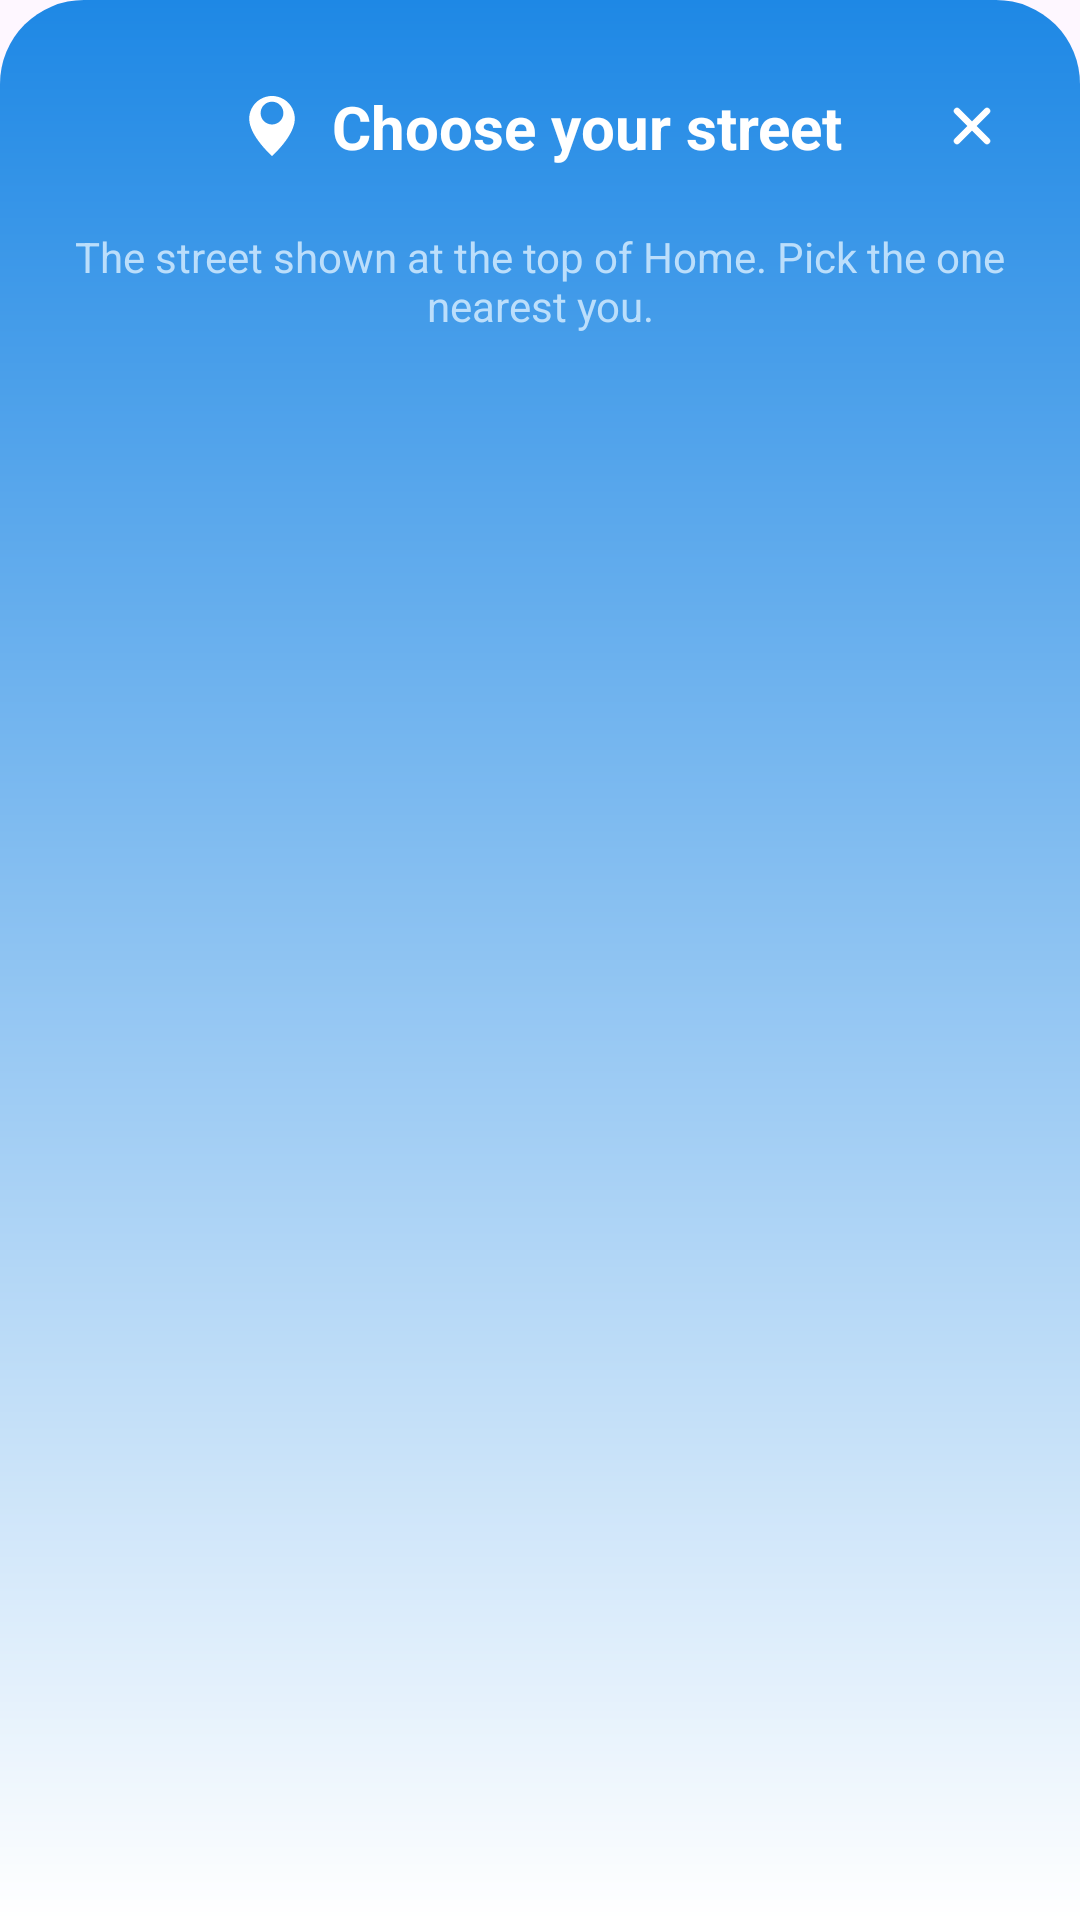

Android layout source for this screen:
<!-- AndroidManifest.xml: application theme Theme.BahGo20 -->
<!-- res/layout/sheet_choose_street.xml -->
<?xml version="1.0" encoding="utf-8"?>
<LinearLayout xmlns:android="http://schemas.android.com/apk/res/android"
    xmlns:app="http://schemas.android.com/apk/res-auto"
    android:layout_width="match_parent"
    android:layout_height="wrap_content"
    android:background="@drawable/bg_sheet"
    android:orientation="vertical"
    android:paddingBottom="28dp">

    
    <androidx.constraintlayout.widget.ConstraintLayout
        android:layout_width="match_parent"
        android:layout_height="76dp"
        android:paddingHorizontal="16dp">
        <View
            android:layout_width="40dp"
            android:layout_height="5dp"
            android:layout_marginTop="8dp"
            android:background="@drawable/bg_sheet_handle"
            app:layout_constraintEnd_toEndOf="parent"
            app:layout_constraintStart_toStartOf="parent"
            app:layout_constraintTop_toTopOf="parent" />
        <LinearLayout
            android:layout_width="0dp"
            android:layout_height="wrap_content"
            android:layout_marginHorizontal="48dp"
            android:gravity="center"
            android:orientation="horizontal"
            app:layout_constraintBottom_toBottomOf="@id/ivStreetSheetClose"
            app:layout_constraintEnd_toEndOf="parent"
            app:layout_constraintStart_toStartOf="parent"
            app:layout_constraintTop_toTopOf="@id/ivStreetSheetClose">
            <ImageView
                android:layout_width="24dp"
                android:layout_height="24dp"
                android:contentDescription="@null"
                android:src="@drawable/ic_location_pin"
                app:tint="@color/text_on_gradient" />
            <TextView
                android:layout_width="wrap_content"
                android:layout_height="wrap_content"
                android:layout_marginStart="8dp"
                android:text="@string/home_choose_street"
                android:textColor="@color/text_on_gradient"
                android:textSize="20sp"
                android:textStyle="bold" />
        </LinearLayout>
        <ImageView
            android:id="@+id/ivStreetSheetClose"
            android:layout_width="40dp"
            android:layout_height="40dp"
            android:layout_marginTop="22dp"
            android:background="@drawable/bg_close_circle"
            android:contentDescription="@string/conditions_close"
            android:padding="10dp"
            android:src="@drawable/ic_close"
            app:layout_constraintEnd_toEndOf="parent"
            app:layout_constraintTop_toTopOf="parent" />
    </androidx.constraintlayout.widget.ConstraintLayout>

    <TextView
        android:layout_width="match_parent"
        android:layout_height="wrap_content"
        android:layout_marginBottom="12dp"
        android:gravity="center"
        android:paddingHorizontal="24dp"
        android:text="@string/home_choose_street_hint"
        android:textColor="@color/text_on_gradient_secondary"
        android:textSize="14sp" />

    
    <LinearLayout
        android:id="@+id/llStreetRows"
        android:layout_width="match_parent"
        android:layout_height="wrap_content"
        android:orientation="vertical"
        android:paddingHorizontal="16dp" />
</LinearLayout>
<!-- resources referenced by this layout -->
<resources>
  <color name="text_on_gradient">#FFFFFF</color>
  <color name="text_on_gradient_secondary">#BBDEFB</color>
  <!-- drawable bg_sheet (drawable) -->
  <?xml version="1.0" encoding="utf-8"?>
  <shape xmlns:android="http://schemas.android.com/apk/res/android" android:shape="rectangle">
      <gradient
          android:angle="270"
          android:endColor="@color/gradient_bottom"
          android:startColor="@color/gradient_top"
          android:type="linear" />
      <corners android:topLeftRadius="28dp" android:topRightRadius="28dp" />
  </shape>
  <!-- drawable ic_close (drawable) -->
  <vector xmlns:android="http://schemas.android.com/apk/res/android" android:width="24dp" android:height="24dp" android:viewportWidth="24" android:viewportHeight="24">
      <path android:strokeColor="#FFFFFFFF" android:strokeWidth="2.6" android:strokeLineCap="round" android:pathData="M6,6L18,18M18,6L6,18" />
  </vector>
  <!-- drawable ic_location_pin (drawable) -->
  <vector xmlns:android="http://schemas.android.com/apk/res/android"
      android:width="24dp"
      android:height="24dp"
      android:viewportWidth="24"
      android:viewportHeight="24">
      <path
          android:fillColor="#0056D2"
          android:pathData="M12,2c-4.2,0 -7.6,3.4 -7.6,7.6c0,5.7 7.6,12.4 7.6,12.4s7.6,-6.7 7.6,-12.4c0,-4.2 -3.4,-7.6 -7.6,-7.6zM12,11.5c-2.1,0 -3.8,-1.7 -3.8,-3.8s1.7,-3.8 3.8,-3.8s3.8,1.7 3.8,3.8s-1.7,3.8 -3.8,3.8z" />
  </vector>
  <string name="conditions_close">Close</string>
  <string name="home_choose_street">Choose your street</string>
  <string name="home_choose_street_hint">The street shown at the top of Home. Pick the one nearest you.</string>
  <style name="Theme.BahGo20" parent="Base.Theme.BahGo20" />
  <color name="gradient_bottom">#FFFFFF</color>
  <color name="gradient_top">#1E88E5</color>
  <style name="Base.Theme.BahGo20" parent="Theme.Material3.DayNight.NoActionBar">
          <item name="colorPrimary">@color/button_primary</item>
          <item name="colorOnPrimary">@color/white</item>
          <item name="colorSurface">@color/page_background</item>
          <item name="colorOnSurface">@color/text_primary</item>
          <item name="colorSurfaceVariant">@color/card_muted</item>
          <item name="colorOutline">@color/card_stroke</item>
      </style>
  <color name="button_primary">#1E88E5</color>
  <color name="white">#FFFFFF</color>
  <color name="page_background">#FFFFFF</color>
  <color name="text_primary">#1A237E</color>
  <color name="card_muted">#F1F5F9</color>
  <color name="card_stroke">#D1D5DB</color>
</resources>
